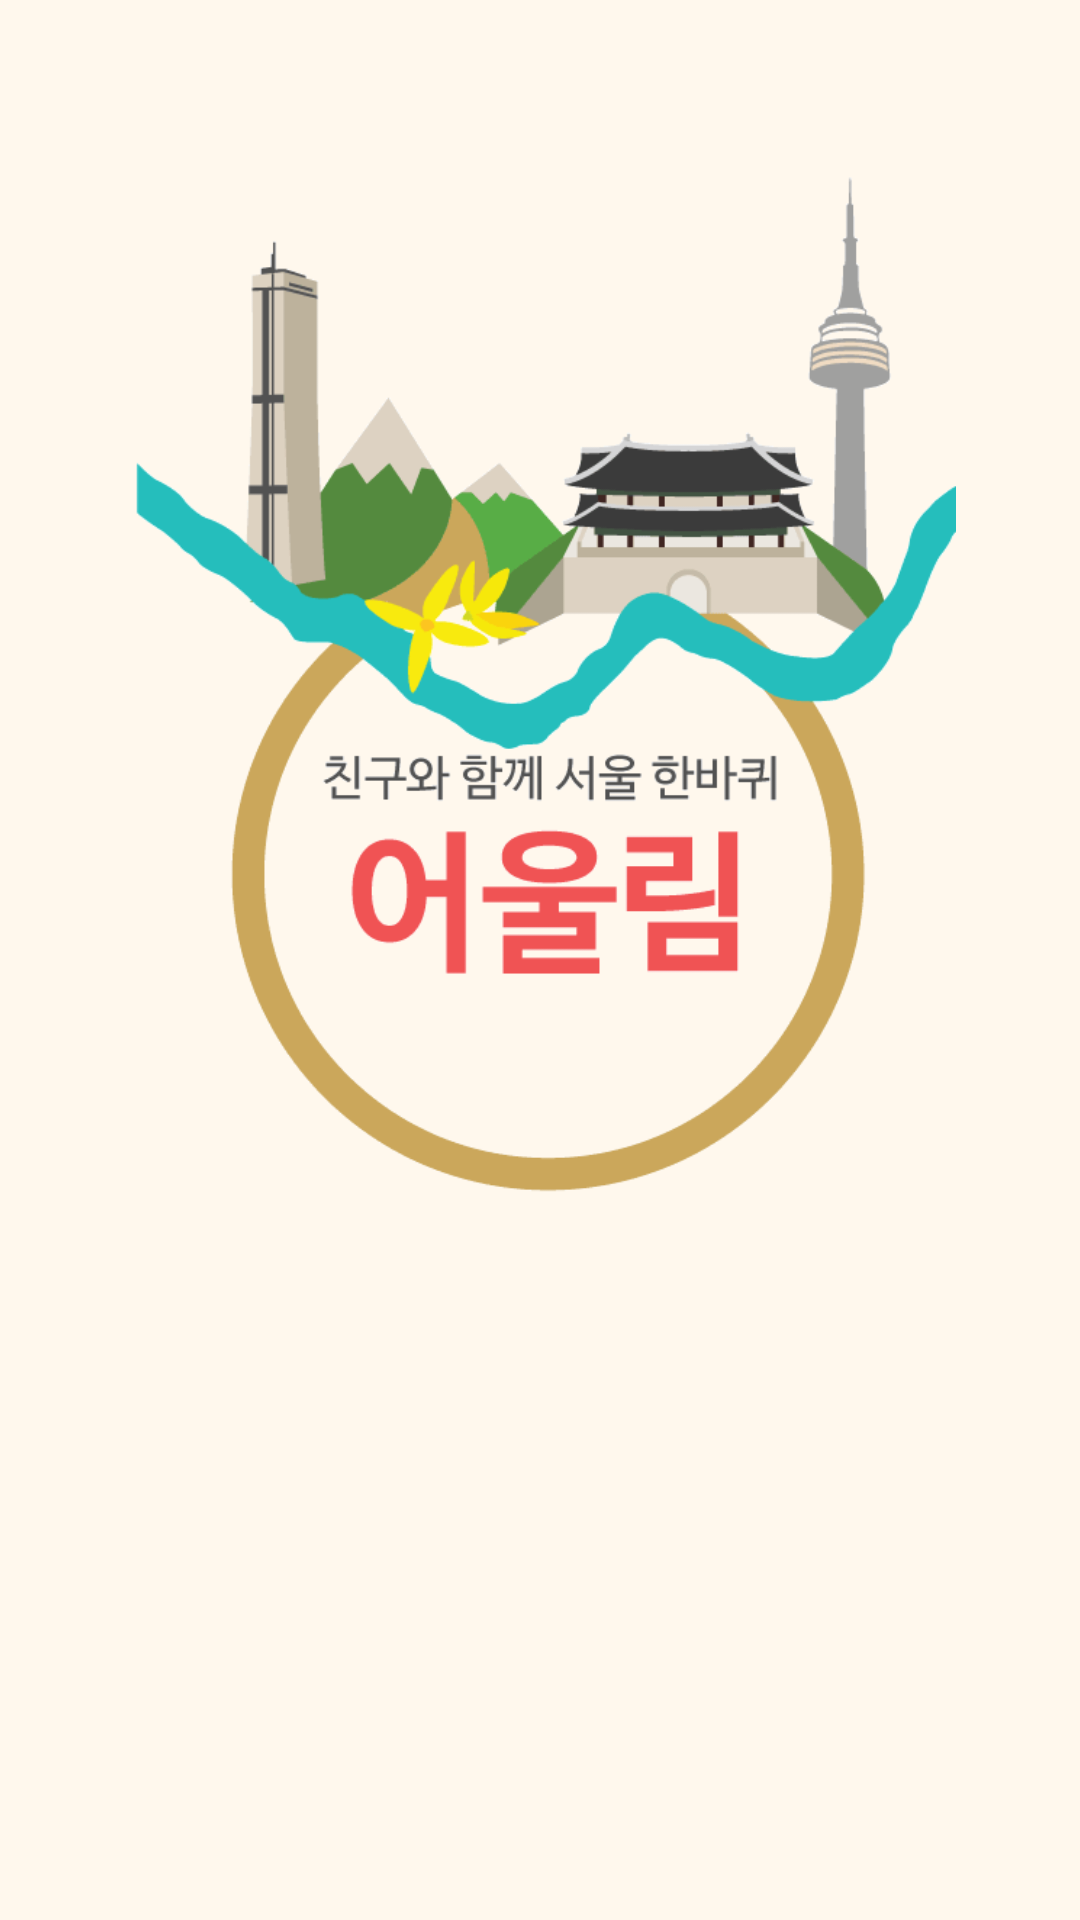

Reconstruct the res/layout file that produces this screen, plus the resources it refers to.
<!-- AndroidManifest.xml: application theme CustomActionBarTheme -->
<!-- res/layout/activity_check_invite.xml -->
<?xml version="1.0" encoding="utf-8"?>
<RelativeLayout xmlns:android="http://schemas.android.com/apk/res/android"
    android:layout_width="match_parent"
    android:layout_height="match_parent"
    android:background="#fff8ed">

    
    <ImageView
        android:src="@drawable/logo"
        android:layout_width="350dp"
        android:layout_height="350dp"
        android:scaleType="fitCenter"
        android:layout_centerHorizontal="true"
        android:layout_marginTop="48dp" />

</RelativeLayout>
<!-- resources referenced by this layout -->
<resources>
  <!-- drawable logo: png bitmap (drawable, 17204 bytes) -->
  <style name="CustomActionBarTheme" parent="Theme.AppCompat.Light">
          <item name="actionBarStyle">@style/MyActionBar</item>
          <item name="actionMenuTextColor">@color/actionbar_text_s</item>
      </style>
  <style name="MyActionBar" parent="@style/Widget.AppCompat.ActionBar">
          <item name="titleTextStyle">@style/TitleTextStyle</item>
          <item name="background">@drawable/actionbar_background2</item>
          <item name="height">30dp</item>
          <item name="actionBarSize">30dp</item>
          <item name="android:actionBarSize">30dp</item>
      </style>
  <color name="actionbar_text_s">#4C4C4C</color>
  <style name="TitleTextStyle" parent="@style/TextAppearance.AppCompat.Widget.ActionBar.Title">
          <item name="android:textColor">@color/actionbar_text_s</item>
          <item name="android:textSize">15sp</item>
          <item name="android:textStyle">bold</item>
          <item name="android:layout_centerInParent">true</item>
      </style>
  <!-- drawable actionbar_background2 (drawable) -->
  <?xml version="1.0" encoding="utf-8"?>
  <shape xmlns:android="http://schemas.android.com/apk/res/android">
  	<solid android:color="#ffecd0" />
  </shape>
</resources>
